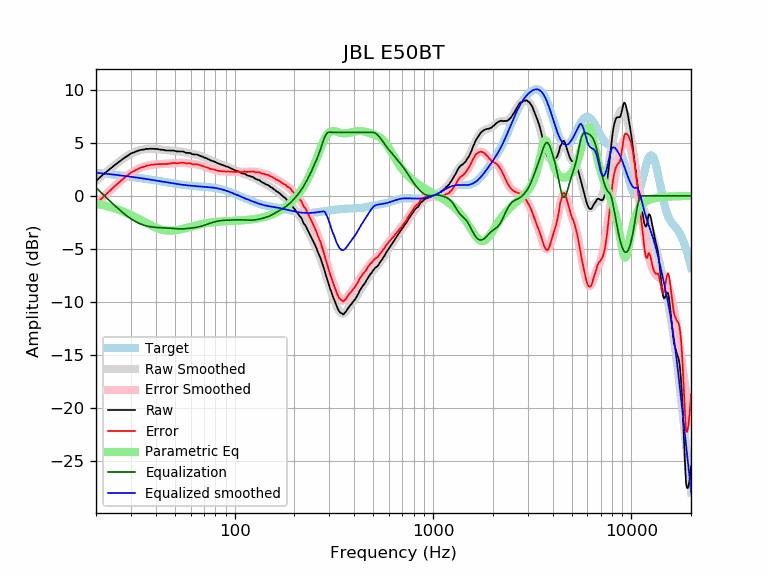

Source data for this figure (header and first rows):
frequency, raw, error, smoothed, error_smoothed, equalization, parametric_eq, equalized_raw, equalized_smoothed, target
20, 1.39, -0.79, 1.41, -0.78, 0.78, -0.72, 2.17, 2.19, 2.19
21, 1.77, -0.37, 1.76, -0.39, 0.39, -0.81, 2.16, 2.15, 2.15
22, 2.09, -0.01, 2.08, -0.02, 0.02, -0.90, 2.12, 2.11, 2.11
23, 2.38, 0.32, 2.39, 0.32, -0.32, -0.99, 2.06, 2.07, 2.07
24, 2.67, 0.65, 2.68, 0.65, -0.65, -1.09, 2.03, 2.03, 2.03
25, 2.94, 0.95, 2.95, 0.95, -0.95, -1.20, 1.99, 1.99, 1.99
26, 3.17, 1.22, 3.19, 1.24, -1.24, -1.31, 1.93, 1.95, 1.95
27, 3.41, 1.50, 3.42, 1.50, -1.50, -1.43, 1.91, 1.91, 1.91
28, 3.62, 1.75, 3.62, 1.75, -1.75, -1.55, 1.88, 1.88, 1.88
29, 3.80, 1.96, 3.80, 1.96, -1.96, -1.67, 1.84, 1.84, 1.84
30, 4.00, 2.20, 3.96, 2.16, -2.16, -1.80, 1.85, 1.80, 1.80
31, 4.09, 2.33, 4.09, 2.33, -2.33, -1.93, 1.77, 1.77, 1.77
32, 4.20, 2.47, 4.20, 2.47, -2.47, -2.06, 1.73, 1.73, 1.73
33, 4.29, 2.60, 4.29, 2.59, -2.59, -2.20, 1.70, 1.69, 1.69
34, 4.35, 2.70, 4.35, 2.69, -2.69, -2.33, 1.66, 1.66, 1.66
35, 4.37, 2.75, 4.40, 2.77, -2.77, -2.45, 1.60, 1.62, 1.62
36, 4.43, 2.85, 4.43, 2.84, -2.84, -2.58, 1.60, 1.59, 1.59
37, 4.43, 2.88, 4.44, 2.89, -2.89, -2.69, 1.55, 1.55, 1.55
38, 4.45, 2.94, 4.44, 2.93, -2.93, -2.80, 1.53, 1.52, 1.52
39, 4.43, 2.95, 4.44, 2.95, -2.95, -2.90, 1.48, 1.48, 1.48
40, 4.43, 2.98, 4.42, 2.97, -2.97, -2.99, 1.46, 1.45, 1.45
41, 4.40, 2.99, 4.40, 2.99, -2.99, -3.07, 1.42, 1.42, 1.42
42, 4.36, 2.98, 4.38, 3.00, -3.00, -3.14, 1.37, 1.38, 1.38
43, 4.35, 3.00, 4.36, 3.00, -3.00, -3.19, 1.35, 1.35, 1.35
44, 4.33, 3.01, 4.33, 3.01, -3.01, -3.23, 1.32, 1.32, 1.32
45, 4.28, 2.99, 4.31, 3.02, -3.02, -3.26, 1.26, 1.29, 1.29
46, 4.27, 3.01, 4.29, 3.03, -3.03, -3.28, 1.24, 1.26, 1.26
47, 4.27, 3.04, 4.28, 3.05, -3.05, -3.29, 1.23, 1.23, 1.23
48, 4.27, 3.07, 4.26, 3.06, -3.06, -3.28, 1.22, 1.20, 1.20
49, 4.27, 3.10, 4.25, 3.07, -3.07, -3.27, 1.20, 1.18, 1.18
50, 4.24, 3.09, 4.24, 3.09, -3.09, -3.26, 1.16, 1.15, 1.15
51, 4.19, 3.07, 4.22, 3.10, -3.10, -3.23, 1.10, 1.13, 1.13
52, 4.19, 3.09, 4.21, 3.11, -3.11, -3.21, 1.09, 1.10, 1.10
53, 4.19, 3.11, 4.19, 3.11, -3.11, -3.18, 1.08, 1.08, 1.08
54, 4.19, 3.14, 4.17, 3.11, -3.11, -3.14, 1.08, 1.06, 1.06
55, 4.18, 3.15, 4.15, 3.11, -3.11, -3.10, 1.08, 1.04, 1.04
56, 4.11, 3.09, 4.12, 3.10, -3.10, -3.07, 1.02, 1.02, 1.02
57, 4.05, 3.05, 4.09, 3.09, -3.09, -3.03, 0.97, 1.00, 1.00
58, 4.05, 3.07, 4.06, 3.07, -3.07, -2.99, 0.98, 0.99, 0.99
59, 4.05, 3.08, 4.03, 3.06, -3.06, -2.95, 1.00, 0.97, 0.97
60, 4.03, 3.08, 4.00, 3.04, -3.04, -2.92, 0.99, 0.96, 0.96
61, 3.93, 2.99, 3.97, 3.03, -3.03, -2.88, 0.91, 0.95, 0.95
62, 3.91, 2.98, 3.95, 3.01, -3.01, -2.84, 0.90, 0.94, 0.94
63, 3.90, 2.98, 3.92, 2.99, -2.99, -2.81, 0.91, 0.92, 0.92
64, 3.90, 2.99, 3.89, 2.97, -2.97, -2.78, 0.93, 0.91, 0.91
65, 3.88, 2.98, 3.85, 2.95, -2.95, -2.75, 0.94, 0.91, 0.91
66, 3.83, 2.94, 3.82, 2.92, -2.92, -2.72, 0.91, 0.90, 0.90
67, 3.77, 2.89, 3.78, 2.89, -2.89, -2.69, 0.88, 0.89, 0.89
68, 3.72, 2.85, 3.73, 2.86, -2.86, -2.67, 0.87, 0.88, 0.88
69, 3.69, 2.82, 3.69, 2.82, -2.82, -2.64, 0.88, 0.87, 0.87
70, 3.62, 2.76, 3.64, 2.78, -2.78, -2.62, 0.85, 0.86, 0.86
71, 3.58, 2.73, 3.59, 2.74, -2.74, -2.60, 0.85, 0.85, 0.85
72, 3.55, 2.71, 3.54, 2.70, -2.70, -2.58, 0.86, 0.84, 0.84
73, 3.48, 2.65, 3.49, 2.66, -2.66, -2.56, 0.83, 0.84, 0.84
74, 3.45, 2.63, 3.44, 2.62, -2.62, -2.54, 0.84, 0.82, 0.83
75, 3.37, 2.56, 3.40, 2.58, -2.58, -2.53, 0.79, 0.81, 0.81
76, 3.34, 2.54, 3.35, 2.55, -2.55, -2.51, 0.79, 0.80, 0.80
77, 3.30, 2.52, 3.31, 2.52, -2.52, -2.50, 0.79, 0.79, 0.79
78, 3.27, 2.50, 3.27, 2.49, -2.49, -2.48, 0.78, 0.77, 0.78
79, 3.23, 2.48, 3.22, 2.46, -2.46, -2.47, 0.77, 0.76, 0.76
... 553 more rows
